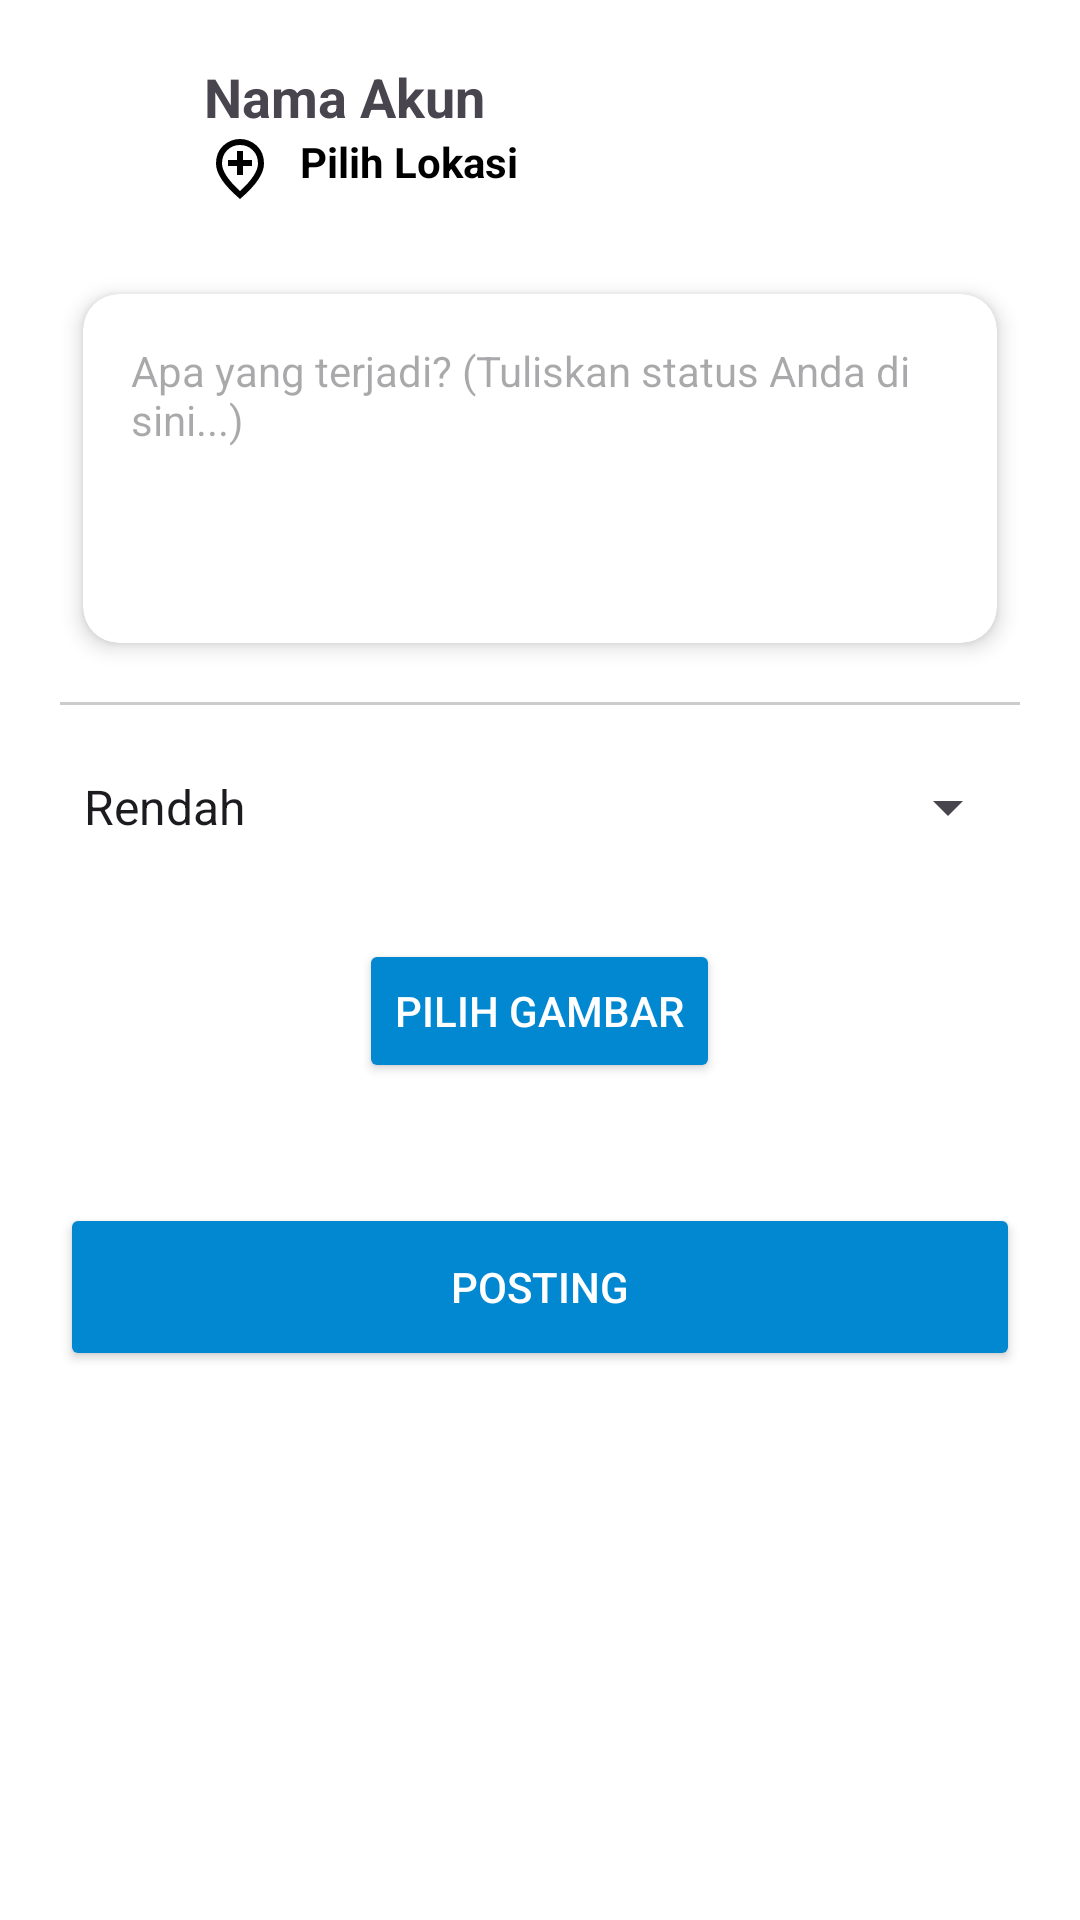

This screen was rendered from an Android layout file. Write that file and the resources it references.
<!-- AndroidManifest.xml: application theme Theme.Citypulse -->
<!-- res/layout/activity_status.xml -->
<?xml version="1.0" encoding="utf-8"?>
<ScrollView xmlns:android="http://schemas.android.com/apk/res/android"
    xmlns:app="http://schemas.android.com/apk/res-auto"
    android:layout_width="match_parent"
    android:layout_height="match_parent"
    android:background="#FFFFFF">

    <LinearLayout
        android:layout_width="match_parent"
        android:layout_height="wrap_content"
        android:orientation="vertical"
        android:padding="20dp">

        <RelativeLayout
            android:layout_width="match_parent"
            android:layout_height="wrap_content">

            <ImageView
                android:id="@+id/btnBack"
                android:layout_width="32dp"
                android:layout_height="32dp"
                android:src="@drawable/ic_arrow_back_white"
                app:tint="#000000" />

            <LinearLayout
                android:layout_width="wrap_content"
                android:layout_height="wrap_content"
                android:layout_toEndOf="@id/btnBack"
                android:layout_marginStart="16dp"
                android:orientation="vertical">

                <TextView
                    android:id="@+id/tvNamaAkun"
                    android:layout_width="wrap_content"
                    android:layout_height="wrap_content"
                    android:text="Nama Akun"
                    android:textSize="18sp"
                    android:textStyle="bold" />

                <TextView
                    android:id="@+id/tvLokasi"
                    android:layout_width="wrap_content"
                    android:layout_height="wrap_content"
                    android:text="Pilih Lokasi"
                    android:textSize="14sp"
                    android:textStyle="bold"
                    android:textColor="#000000"
                    android:drawablePadding="8dp"
                    android:clickable="true"
                    android:focusable="true"
                    android:background="?attr/selectableItemBackground"
                    app:drawableStartCompat="@drawable/ic_menu_mylocation"
                    app:drawableTint="#000000" />
            </LinearLayout>
        </RelativeLayout>

        <androidx.cardview.widget.CardView
            android:layout_width="match_parent"
            android:layout_height="wrap_content"
            android:layout_marginTop="20dp"
            app:cardCornerRadius="12dp"
            app:cardElevation="4dp"
            app:cardUseCompatPadding="true">

            <EditText
                android:id="@+id/etStatus"
                android:layout_width="match_parent"
                android:layout_height="wrap_content"
                android:background="@android:color/transparent"
                android:gravity="top"
                android:hint="Apa yang terjadi? (Tuliskan status Anda di sini...)"
                android:minLines="5"
                android:padding="16dp"
                android:textSize="14sp" />
        </androidx.cardview.widget.CardView>

        <View
            android:layout_width="match_parent"
            android:layout_height="1dp"
            android:background="#CCCCCC"
            android:layout_marginVertical="10dp" />

        <Spinner
            android:id="@+id/spinnerKategori"
            android:layout_width="match_parent"
            android:layout_height="48dp"
            android:entries="@array/kategori_kejadian" />

        <Button
            android:id="@+id/btnPilihGambar"
            android:layout_width="wrap_content"
            android:layout_height="wrap_content"
            android:layout_gravity="center"
            android:layout_marginTop="20dp"
            android:backgroundTint="#0288D1"
            android:text="PILIH GAMBAR"
            android:textColor="#FFFFFF" />

        <ImageView
            android:id="@+id/ivPreview"
            android:layout_width="match_parent"
            android:layout_height="200dp"
            android:layout_marginTop="10dp"
            android:scaleType="centerCrop"
            android:visibility="gone" />

        <Button
            android:id="@+id/btnPosting"
            android:layout_width="match_parent"
            android:layout_height="56dp"
            android:layout_marginTop="40dp"
            android:backgroundTint="#0288D1"
            android:text="POSTING"
            android:textColor="#FFFFFF" />

    </LinearLayout>
</ScrollView>
<!-- resources referenced by this layout -->
<resources>
  <string-array name="kategori_kejadian">
          <item>Rendah</item>
          <item>Sedang</item>
          <item>Darurat</item>
      </string-array>
  <!-- drawable ic_menu_mylocation (drawable) -->
  <vector xmlns:android="http://schemas.android.com/apk/res/android" android:height="24dp" android:tint="#0288D1" android:viewportHeight="960" android:viewportWidth="960" android:width="24dp">
        
      <path android:fillColor="@android:color/white" android:pathData="M440,560L520,560L520,440L640,440L640,360L520,360L520,240L440,240L440,360L320,360L320,440L440,440L440,560ZM480,774Q602,662 661,570.5Q720,479 720,408Q720,299 650.5,229.5Q581,160 480,160Q379,160 309.5,229.5Q240,299 240,408Q240,479 299,570.5Q358,662 480,774ZM480,880Q319,743 239.5,625.5Q160,508 160,408Q160,258 256.5,169Q353,80 480,80Q607,80 703.5,169Q800,258 800,408Q800,508 720.5,625.5Q641,743 480,880ZM480,400Q480,400 480,400Q480,400 480,400Q480,400 480,400Q480,400 480,400Q480,400 480,400Q480,400 480,400Q480,400 480,400Q480,400 480,400Z"/>
      
  </vector>
  <style name="Theme.Citypulse" parent="Base.Theme.Citypulse" />
  <style name="Base.Theme.Citypulse" parent="Theme.Material3.DayNight.NoActionBar">
          
          
      </style>
</resources>
